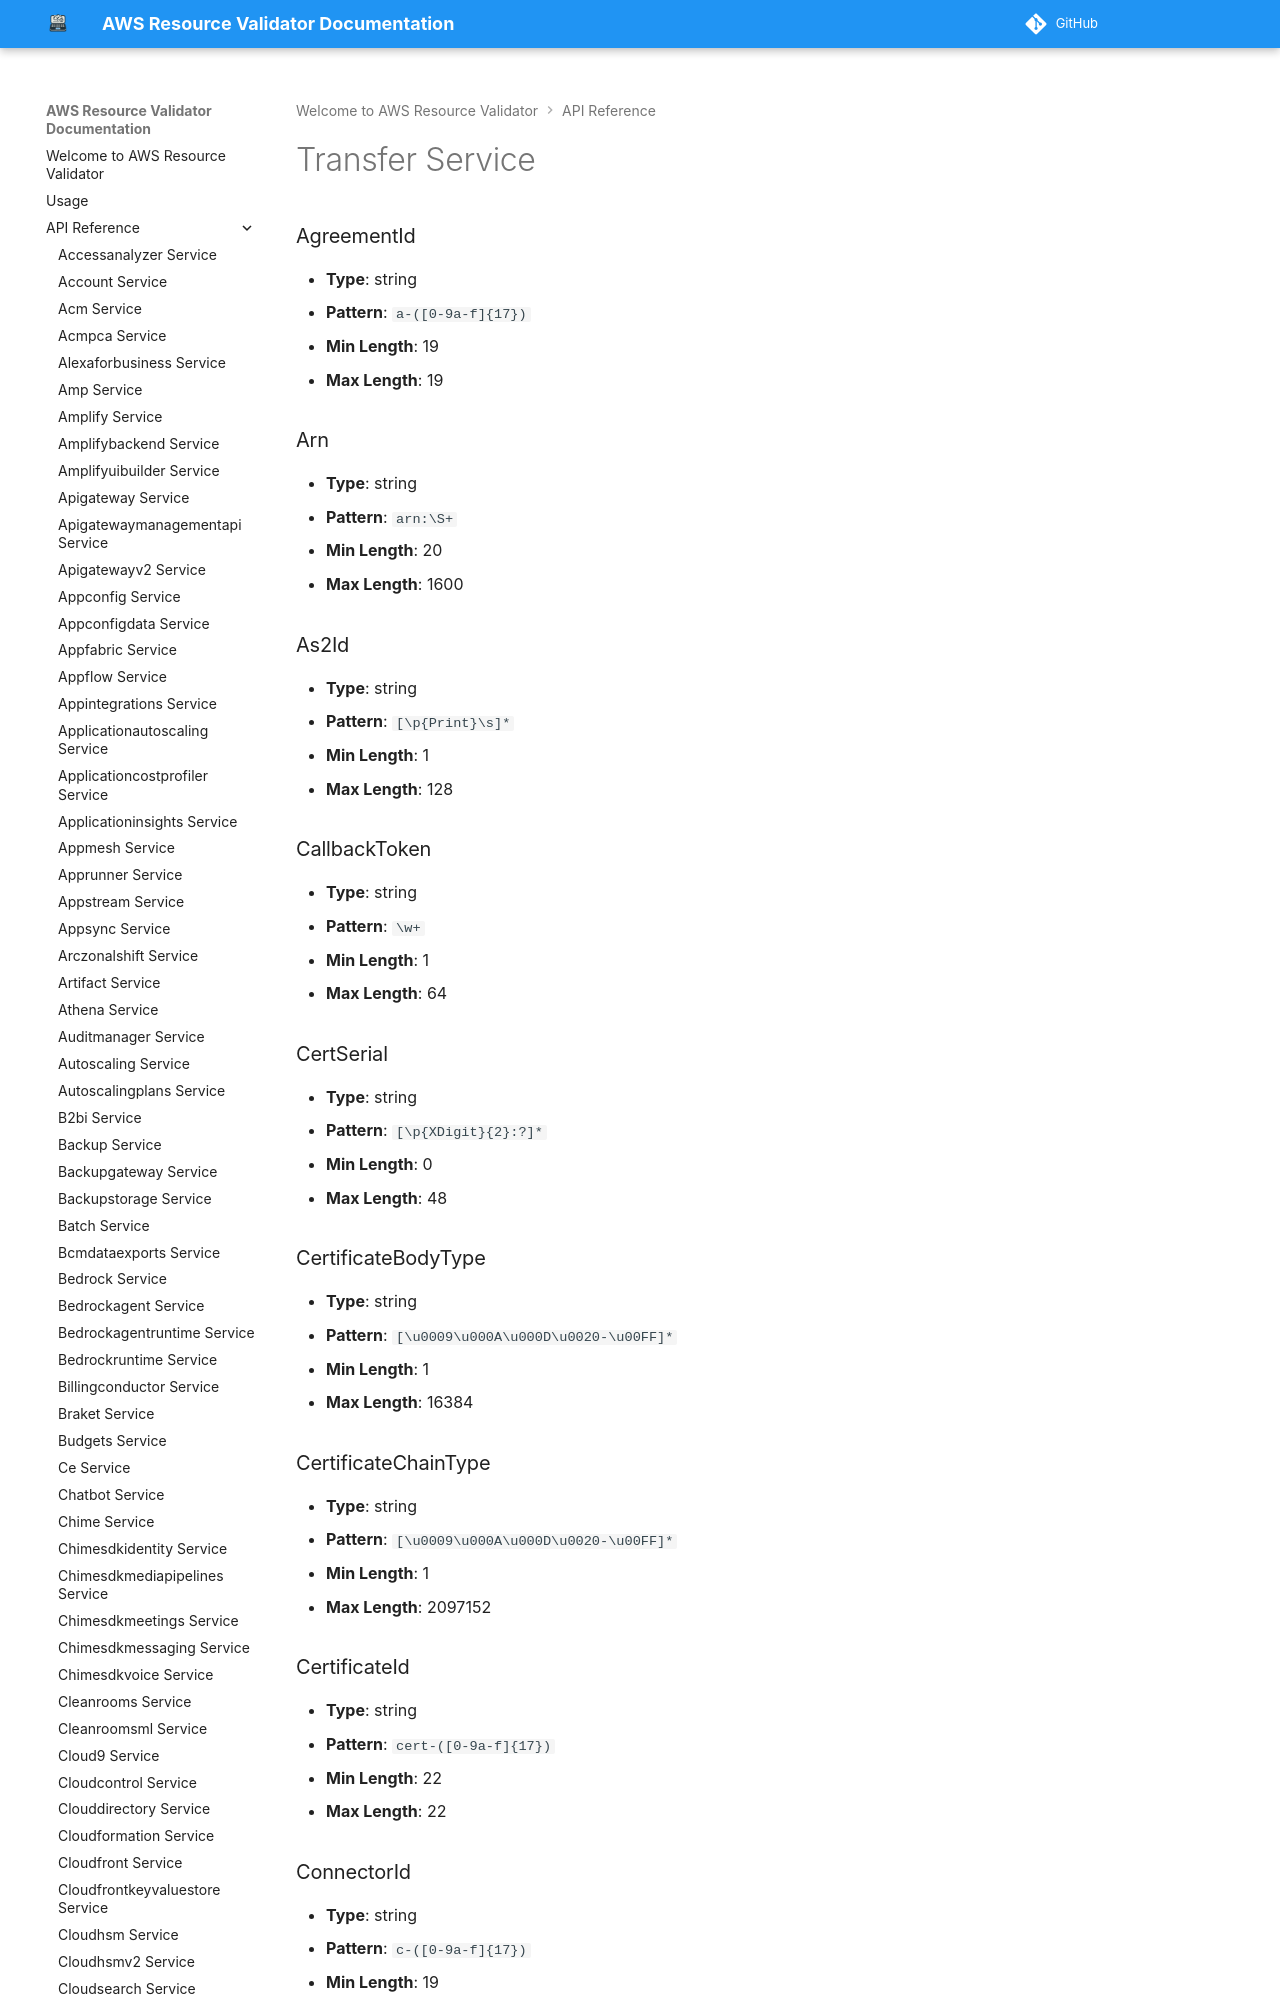

repository: CoreOxide/aws_resource_validator · page: api/transfer/index.html · generator: mkdocs

# Transfer Service

### AgreementId
- **Type**: string
- **Pattern**: `a-([0-9a-f]{17})`
- **Min Length**: 19
- **Max Length**: 19

### Arn
- **Type**: string
- **Pattern**: `arn:\S+`
- **Min Length**: 20
- **Max Length**: 1600

### As2Id
- **Type**: string
- **Pattern**: `[\p{Print}\s]*`
- **Min Length**: 1
- **Max Length**: 128

### CallbackToken
- **Type**: string
- **Pattern**: `\w+`
- **Min Length**: 1
- **Max Length**: 64

### CertSerial
- **Type**: string
- **Pattern**: `[\p{XDigit}{2}:?]*`
- **Min Length**: 0
- **Max Length**: 48

### CertificateBodyType
- **Type**: string
- **Pattern**: `[\u0009\u000A\u000D\u0020-\u00FF]*`
- **Min Length**: 1
- **Max Length**: 16384

### CertificateChainType
- **Type**: string
- **Pattern**: `[\u0009\u000A\u000D\u0020-\u00FF]*`
- **Min Length**: 1
- **Max Length**: 2097152

### CertificateId
- **Type**: string
- **Pattern**: `cert-([0-9a-f]{17})`
- **Min Length**: 22
- **Max Length**: 22

### ConnectorId
- **Type**: string
- **Pattern**: `c-([0-9a-f]{17})`
- **Min Length**: 19
- **Max Length**: 19
